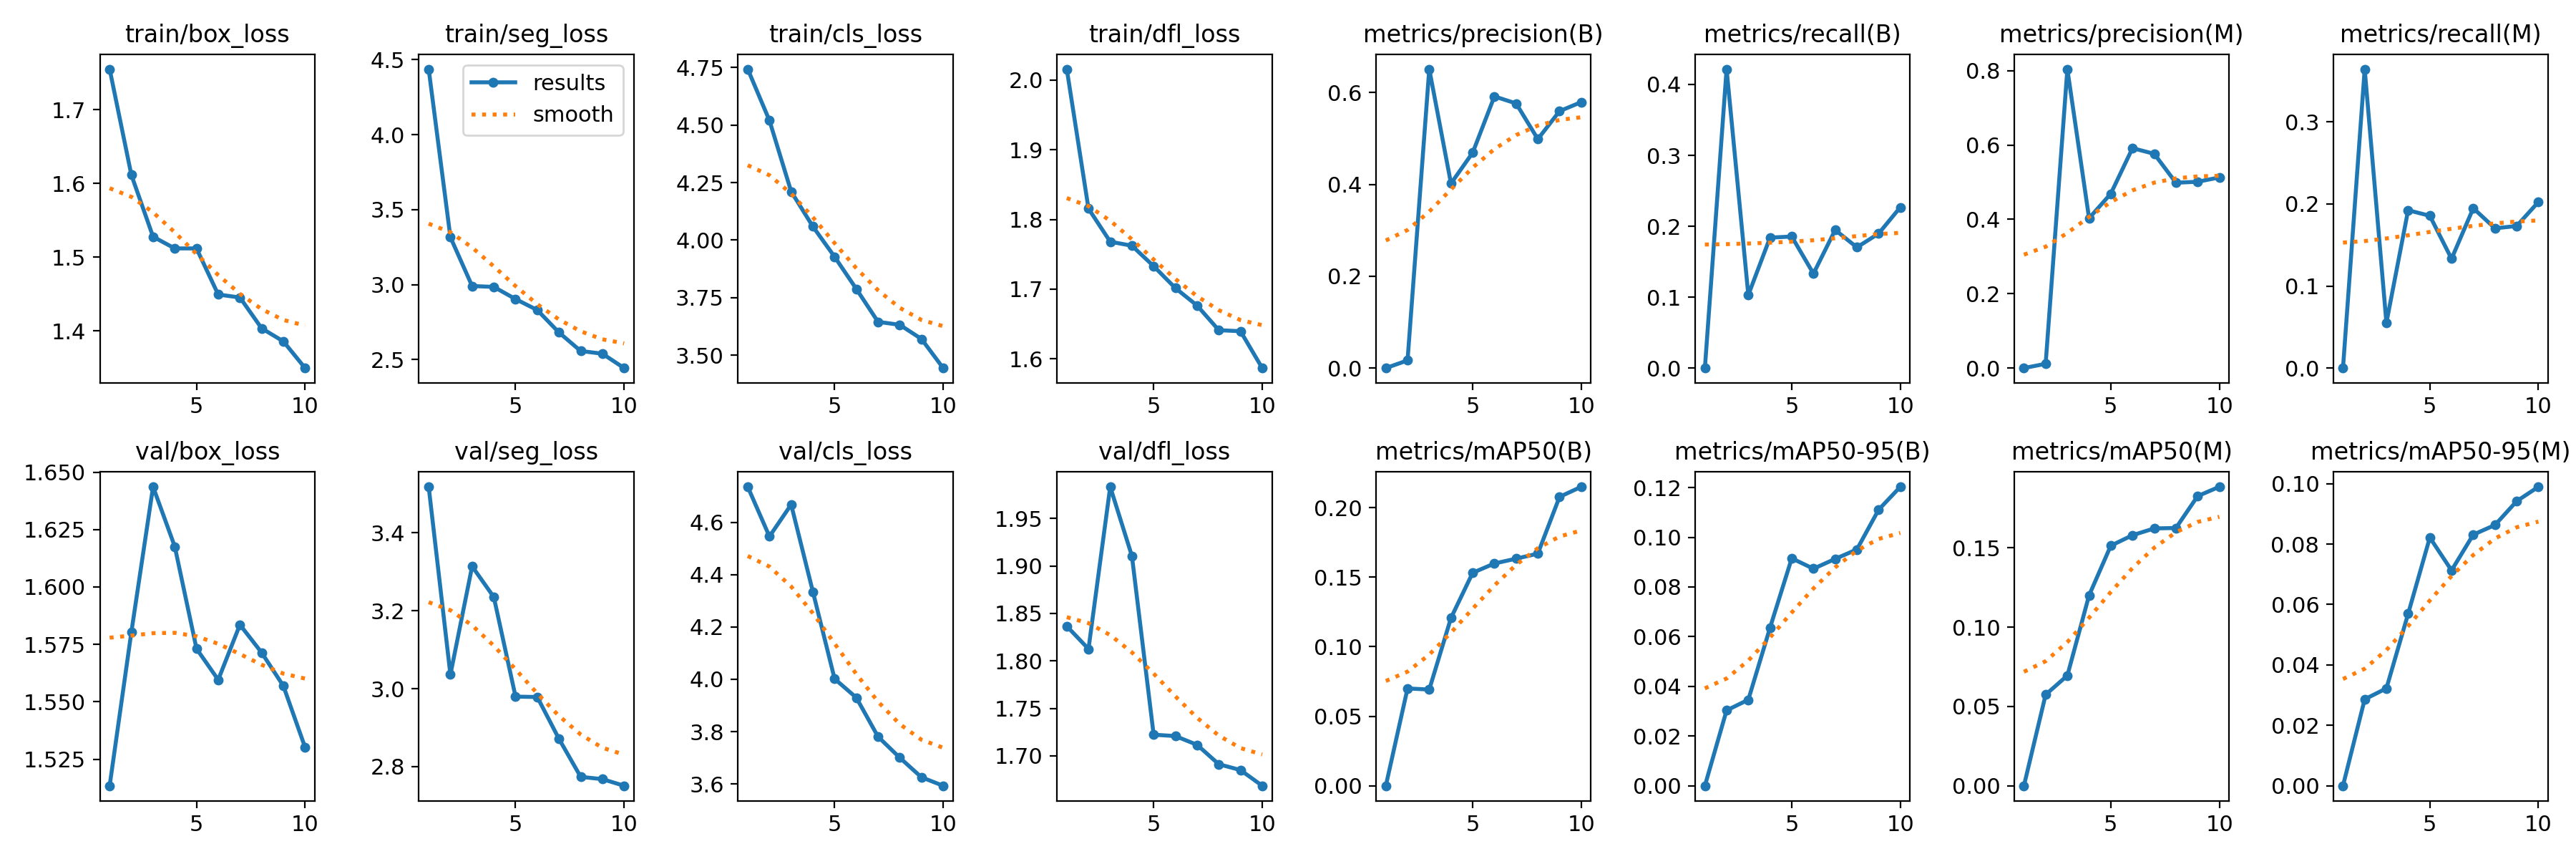

The table this chart was drawn from, first rows:
epoch, time, train/box_loss, train/seg_loss, train/cls_loss, train/dfl_loss, metrics/precision(B), metrics/recall(B), metrics/mAP50(B), metrics/mAP50-95(B), metrics/precision(M), metrics/recall(M), metrics/mAP50(M), metrics/mAP50-95(M), val/box_loss, val/seg_loss, val/cls_loss, val/dfl_loss, lr/pg0, lr/pg1, lr/pg2
1, 72.12, 1.755, 4.437, 4.744, 2.016, 0, 0, 0, 0, 0, 0, 0, 0, 1.513, 3.518, 4.736, 1.837, 0.0001302, 0.0001302, 0.0001302
2, 149.4, 1.611, 3.317, 4.52, 1.815, 0.01666, 0.4216, 0.06997, 0.03034, 0.01144, 0.3642, 0.05747, 0.02863, 1.58, 3.036, 4.546, 1.813, 0.0002375, 0.0002375, 0.0002375
3, 215.8, 1.528, 2.991, 4.211, 1.768, 0.6509, 0.1031, 0.06917, 0.03461, 0.8041, 0.05515, 0.06951, 0.03224, 1.644, 3.314, 4.668, 1.983, 0.0003183, 0.0003183, 0.0003183
4, 281.1, 1.512, 2.985, 4.059, 1.762, 0.402, 0.184, 0.1206, 0.06359, 0.4029, 0.1923, 0.1201, 0.05693, 1.618, 3.235, 4.335, 1.91, 0.0002812, 0.0002812, 0.0002812
5, 351.9, 1.512, 2.904, 3.928, 1.733, 0.469, 0.1855, 0.1531, 0.09154, 0.469, 0.1855, 0.1514, 0.08217, 1.573, 2.98, 4.002, 1.722, 0.0002416, 0.0002416, 0.0002416
6, 431, 1.449, 2.831, 3.788, 1.702, 0.5915, 0.1332, 0.1598, 0.08735, 0.5915, 0.1332, 0.158, 0.0713, 1.56, 2.979, 3.93, 1.721, 0.000202, 0.000202, 0.000202
7, 499.4, 1.445, 2.681, 3.645, 1.677, 0.5762, 0.1948, 0.1633, 0.0913, 0.5762, 0.1948, 0.1623, 0.08313, 1.584, 2.871, 3.781, 1.712, 0.0001624, 0.0001624, 0.0001624
8, 561.4, 1.403, 2.558, 3.632, 1.641, 0.4985, 0.1703, 0.1669, 0.0951, 0.4985, 0.1703, 0.1626, 0.08632, 1.571, 2.774, 3.7, 1.691, 0.0001228, 0.0001228, 0.0001228
9, 628.8, 1.386, 2.54, 3.57, 1.64, 0.5594, 0.1897, 0.2077, 0.1111, 0.501, 0.1731, 0.1827, 0.09421, 1.557, 2.768, 3.625, 1.685, 8.32e-05, 8.32e-05, 8.32e-05
10, 712.5, 1.35, 2.444, 3.444, 1.587, 0.5791, 0.2268, 0.2149, 0.1203, 0.5128, 0.2024, 0.1886, 0.09897, 1.53, 2.751, 3.593, 1.669, 4.36e-05, 4.36e-05, 4.36e-05
